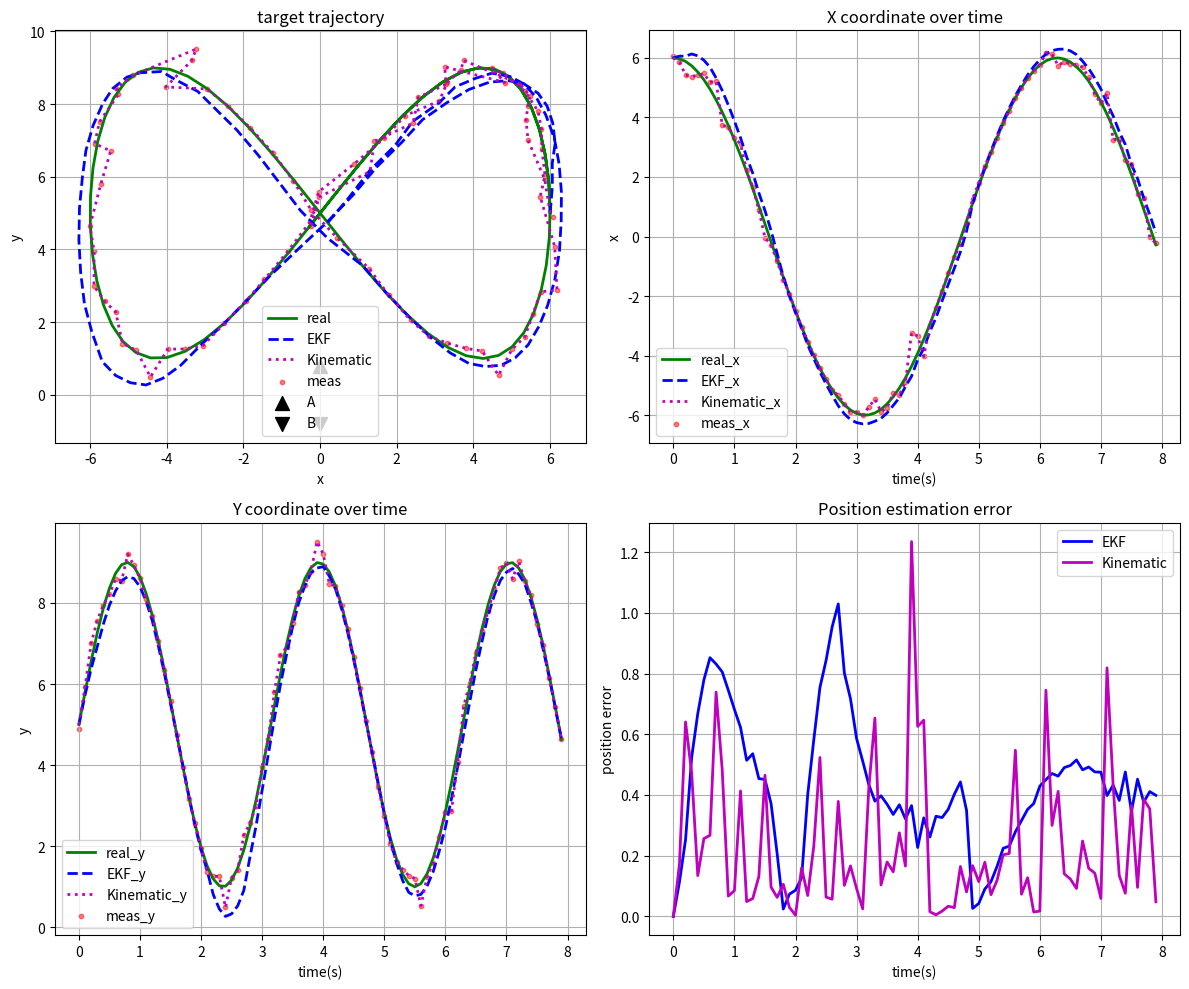

Source code (Python):
import numpy as np
import matplotlib.pyplot as plt
from typing import Tuple, List, Callable, Optional, Dict, Protocol
from dataclasses import dataclass
from scipy.linalg import block_diag

@dataclass
class EKFConfig:
    """EKF配置参数"""
    dt: float
    d: float
    q_x: float
    q_y: float
    sigma_l1: float
    sigma_l2: float
    sigma_q: float

class ExtendedKalmanFilter:
    def __init__(self, config: EKFConfig):
        self.config = config
        
        # 状态向量: [x, y, vx, vy]
        self.state = np.zeros(4)
        self.cov = np.eye(4) * 0.01
        
        # 过程噪声协方差
        self.Q = self._compute_process_noise()
        
        # 观测噪声协方差
        self.R = np.diag([config.sigma_l1**2, config.sigma_l2**2, config.sigma_q**2])
        
        # 状态转移矩阵
        self.F = np.array([
            [1, 0, config.dt, 0],
            [0, 1, 0, config.dt],
            [0, 0, 1, 0],
            [0, 0, 0, 1]
        ])
    
    def _compute_process_noise(self) -> np.ndarray:
        """计算离散过程噪声协方差矩阵"""
        dt = self.config.dt
        qx, qy = self.config.q_x, self.config.q_y
        
        Q = np.array([
            [dt**3/3 * qx, 0, dt**2/2 * qx, 0],
            [0, dt**3/3 * qy, 0, dt**2/2 * qy],
            [dt**2/2 * qx, 0, dt * qx, 0],
            [0, dt**2/2 * qy, 0, dt * qy]
        ])
        return Q
    
    def _observation_model(self, state: np.ndarray) -> np.ndarray:
        """观测模型 h(x)"""
        x, y, _, _ = state
        d = self.config.d
        
        l1 = np.sqrt(x**2 + (y - d)**2)
        l2 = np.sqrt(x**2 + (y + d)**2)
        q = np.arctan2(y - d, x)
        
        return np.array([l1, l2, q])
    
    def _observation_jacobian(self, state: np.ndarray) -> np.ndarray:
        """观测雅可比矩阵 H = dh/dx"""
        x, y, _, _ = state
        d = self.config.d
        
        l1 = np.sqrt(x**2 + (y - d)**2)
        l2 = np.sqrt(x**2 + (y + d)**2)
        
        # 避免除零
        l1_safe = l1 if l1 > 1e-6 else 1e-6
        l2_safe = l2 if l2 > 1e-6 else 1e-6
        
        H = np.array([
            [x/l1_safe, (y-d)/l1_safe, 0, 0],
            [x/l2_safe, (y+d)/l2_safe, 0, 0],
            [-(y-d)/(l1_safe**2), x/(l1_safe**2), 0, 0]
        ])
        
        return H
    
    def predict(self) -> None:
        """预测步骤"""
        self.state = self.F @ self.state
        self.cov = self.F @ self.cov @ self.F.T + self.Q
    
    def update(self, l1: float, l2: float, q: float) -> Tuple[float, float, float, float]:
        """更新步骤
        
        Args:
            l1: 雷达A测量的距离
            l2: 雷达B测量的距离  
            q: 雷达A测量的角度
            
        Returns:
            更新后的状态 [x, y, vx, vy]
        """
        # 预测
        self.predict()
        
        # 观测向量
        z = np.array([l1, l2, q])
        
        # 计算观测雅可比
        H = self._observation_jacobian(self.state)
        
        # 预测观测
        z_pred = self._observation_model(self.state)
        
        # 创新协方差
        S = H @ self.cov @ H.T + self.R
        
        # 卡尔曼增益
        K = self.cov @ H.T @ np.linalg.inv(S)
        
        # 更新状态和协方差
        self.state = self.state + K @ (z - z_pred)
        self.cov = self.cov - K @ H @ self.cov
        
        return tuple(self.state)

class KinematicSolver:
    """正运动学解算器，只使用l1和q计算位置"""
    
    def __init__(self, config: EKFConfig):
        self.config = config
        # 为了保持相同的API，我们也维护一个状态向量
        self.state = np.zeros(4)  # [x, y, vx, vy]
    
    def update(self, l1: float, l2: float, q: float) -> Tuple[float, float, float, float]:
        """使用正运动学直接从l1和q解算位置
        
        Args:
            l1: 雷达A测量的距离
            l2: 雷达B测量的距离 (不使用)
            q: 雷达A测量的角度
            
        Returns:
            解算的位置和零速度 [x, y, 0, 0]
        """
        # 直接从观测值计算位置
        x = l1 * np.cos(q)
        y = self.config.d + l1 * np.sin(q)
        
        # 速度设为0（因为没有滤波，无法估计速度）
        vx, vy = 0.0, 0.0
        
        self.state = np.array([x, y, vx, vy])
        return tuple(self.state)

class TrajectoryGenerator:
    """轨迹生成器基类"""
    def __init__(self, config: EKFConfig):
        self.config = config
    
    def generate_state(self, t: float) -> np.ndarray:
        """生成在时间t的状态 [x, y, vx, vy]"""
        raise NotImplementedError

class CircularTrajectoryGenerator(TrajectoryGenerator):
    """围绕 (cos(t), sin(2t)) 移动的轨迹生成器"""
    
    def generate_state(self, t: float) -> np.ndarray:
        """生成在时间t的状态 [x, y, vx, vy]"""
        # 位置: (cos(t), sin(2t))
        x = 6 * np.cos(t)
        y = 4 * np.sin(2 * t) + 5
        
        # 速度: 对位置求导 (-sin(t), 2cos(2t))
        vx = -np.sin(t)
        vy = 2 * np.cos(2 * t)
        
        return np.array([x, y, vx, vy])

def generate_sample_data(
    config: EKFConfig,
    duration: float = 3.0,  # 改为3秒
    trajectory_generator: Optional[TrajectoryGenerator] = None
) -> Tuple[List[float], List[np.ndarray], List[np.ndarray]]:
    """生成样本数据
    
    Args:
        config: EKF配置
        duration: 仿真时长(秒)
        trajectory_generator: 轨迹生成器
        
    Returns:
        time_steps: 时间序列
        true_states: 真实状态序列
        measurements: 观测序列
    """
    if trajectory_generator is None:
        trajectory_generator = CircularTrajectoryGenerator(config)
    
    dt = config.dt
    n_steps = int(duration / dt)
    
    time_steps = [i * dt for i in range(n_steps)]
    true_states = []
    measurements = []
    
    # 使用轨迹生成器生成真实轨迹
    for t in time_steps:
        state = trajectory_generator.generate_state(t)
        true_states.append(state)
    
    # 生成带噪声的观测
    for state in true_states:
        x, y, _, _ = state
        
        # 真实观测
        l1_true = np.sqrt(x**2 + (y - config.d)**2)
        l2_true = np.sqrt(x**2 + (y + config.d)**2)
        q_true = np.arctan2(y - config.d, x)
        
        # 添加噪声
        l1_meas = l1_true + np.random.normal(0, config.sigma_l1)
        l2_meas = l2_true + np.random.normal(0, config.sigma_l2)
        q_meas = q_true + np.random.normal(0, config.sigma_q)
        
        measurements.append(np.array([l1_meas, l2_meas, q_meas]))
    
    return time_steps, true_states, measurements

def plot_results(
    time_steps: List[float],
    true_states: List[np.ndarray],
    measurements: List[np.ndarray],
    dict_estimated_states: Dict[str, List[np.ndarray]],
    config: EKFConfig
) -> None:
    """绘制结果图表"""
    fig, axes = plt.subplots(2, 2, figsize=(12, 10))
    
    # 提取数据
    true_x = [state[0] for state in true_states]
    true_y = [state[1] for state in true_states]

    # 从观测数据反算位置 (用于显示带噪观测位置)
    obs_x = []
    obs_y = []
    for meas in measurements:
        l1, l2, q = meas
        # 从观测值反算位置 (近似)
        x_obs = l1 * np.cos(q)
        y_obs = config.d + l1 * np.sin(q)
        obs_x.append(x_obs)
        obs_y.append(y_obs)
    
    # 定义颜色和线型
    colors = ['b', 'm', 'c', 'orange']
    linestyles = ['--', ':', '-.', '-']
    
    # 1. 轨迹图
    axes[0, 0].plot(true_x, true_y, 'g-', label='real', linewidth=2)
    for i, (title, estimated_states) in enumerate(dict_estimated_states.items()):
        est_x = [state[0] for state in estimated_states]
        est_y = [state[1] for state in estimated_states]
        color = colors[i % len(colors)]
        linestyle = linestyles[i % len(linestyles)]
        axes[0, 0].plot(est_x, est_y, color=color, linestyle=linestyle, label=title, linewidth=2)
    
    axes[0, 0].scatter(obs_x, obs_y, c='r', s=10, alpha=0.5, label='meas')
    axes[0, 0].scatter([0], [config.d], c='k', s=100, marker='^', label='A')
    axes[0, 0].scatter([0], [-config.d], c='k', s=100, marker='v', label='B')
    axes[0, 0].set_xlabel('x')
    axes[0, 0].set_ylabel('y')
    axes[0, 0].set_title('target trajectory')
    axes[0, 0].legend()
    axes[0, 0].grid(True)
    
    # 2. X坐标随时间变化
    axes[0, 1].plot(time_steps, true_x, 'g-', label='real_x', linewidth=2)
    for i, (title, estimated_states) in enumerate(dict_estimated_states.items()):
        est_x = [state[0] for state in estimated_states]
        color = colors[i % len(colors)]
        linestyle = linestyles[i % len(linestyles)]
        axes[0, 1].plot(time_steps, est_x, color=color, linestyle=linestyle, label=f'{title}_x', linewidth=2)
    
    axes[0, 1].scatter(time_steps, obs_x, c='r', s=10, alpha=0.5, label='meas_x')
    axes[0, 1].set_xlabel('time(s)')
    axes[0, 1].set_ylabel('x')
    axes[0, 1].set_title('X coordinate over time')
    axes[0, 1].legend()
    axes[0, 1].grid(True)
    
    # 3. Y坐标随时间变化
    axes[1, 0].plot(time_steps, true_y, 'g-', label='real_y', linewidth=2)
    for i, (title, estimated_states) in enumerate(dict_estimated_states.items()):
        est_y = [state[1] for state in estimated_states]
        color = colors[i % len(colors)]
        linestyle = linestyles[i % len(linestyles)]
        axes[1, 0].plot(time_steps, est_y, color=color, linestyle=linestyle, label=f'{title}_y', linewidth=2)
    
    axes[1, 0].scatter(time_steps, obs_y, c='r', s=10, alpha=0.5, label='meas_y')
    axes[1, 0].set_xlabel('time(s)')
    axes[1, 0].set_ylabel('y')
    axes[1, 0].set_title('Y coordinate over time')
    axes[1, 0].legend()
    axes[1, 0].grid(True)
    
    # 4. 位置误差
    for i, (title, estimated_states) in enumerate(dict_estimated_states.items()):
        est_x = [state[0] for state in estimated_states]
        est_y = [state[1] for state in estimated_states]
        color = colors[i % len(colors)]
        
        pos_errors = [
            np.sqrt((true_x[i]-est_x[i])**2 + (true_y[i]-est_y[i])**2)
            for i in range(len(true_x))
        ]
        axes[1, 1].plot(time_steps, pos_errors, color=color, linestyle='-', label=title, linewidth=2)
    
    axes[1, 1].set_xlabel('time(s)')
    axes[1, 1].set_ylabel('position error')
    axes[1, 1].set_title('Position estimation error')
    axes[1, 1].legend()
    axes[1, 1].grid(True)
    
    plt.tight_layout()
    plt.show()

class Estimator(Protocol):
    """观测器协议，定义统一的接口"""
    def update(self, l1: float, l2: float, q: float) -> Tuple[float, float, float, float]:
        ...
    state: np.ndarray

def create_estimator_trajectory(
    estimator_factory,
    measurements: List[np.ndarray],
    initial_state: np.ndarray
) -> List[np.ndarray]:
    """工厂函数：传入观测器和测量值，返回观测的状态向量
    
    Args:
        estimator_factory: 观测器工厂函数
        measurements: 测量值列表
        initial_state: 初始状态
        
    Returns:
        估计的状态向量列表
    """
    estimator = estimator_factory()
    estimator.state = initial_state.copy()
    
    estimated_states = [initial_state.copy()]
    for meas in measurements[1:]:
        l1, l2, q = meas
        estimated_state = estimator.update(l1, l2, q)
        estimated_states.append(np.array(estimated_state))
    
    return estimated_states

def run_simulation() -> None:
    """运行完整仿真"""
    # 配置参数
    config = EKFConfig(
        dt=0.1,
        d=0.8,
        q_x=0.1,
        q_y=0.1,
        sigma_l1=0.007,
        sigma_l2=0.007,
        # sigma_q=0.08
        sigma_q=0.05
    )
    
    # 创建轨迹生成器
    trajectory_generator = CircularTrajectoryGenerator(config)
    
    # 生成样本数据 (3秒)
    time_steps, true_states, measurements = generate_sample_data(
        config, duration=8.0, trajectory_generator=trajectory_generator
    )
    

    # 使用工厂函数创建不同观测器的轨迹
    dict_estimated_states = {}
    
    # EKF估计器
    def create_ekf():
        return ExtendedKalmanFilter(config)
    
    dict_estimated_states["EKF"] = create_estimator_trajectory(
        create_ekf, measurements, true_states[0]
    )
    
    # 运动学解算器
    def create_kinematic():
        return KinematicSolver(config)
    
    dict_estimated_states["Kinematic"] = create_estimator_trajectory(
        create_kinematic, measurements, true_states[0]
    )
    
    # 绘制结果
    plot_results(time_steps, true_states, measurements, dict_estimated_states, config)

if __name__ == "__main__":
    run_simulation()